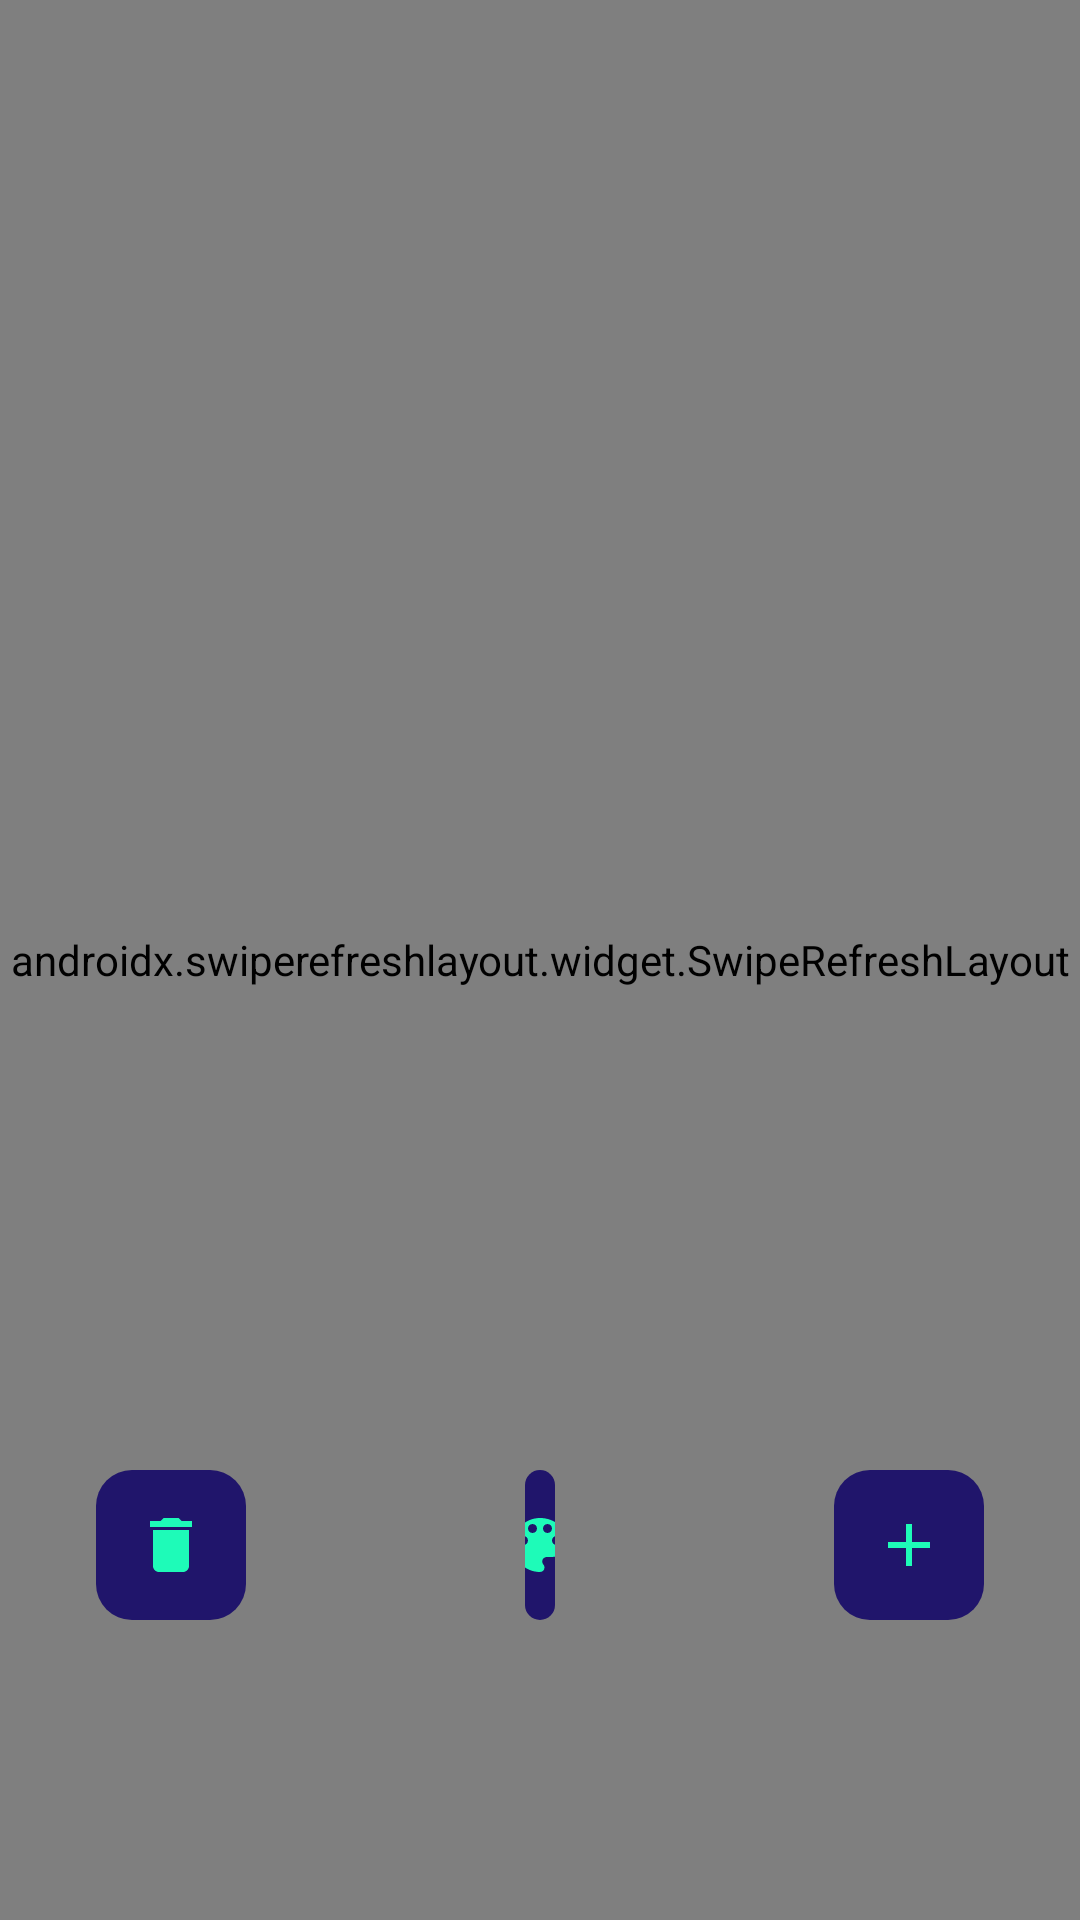

Android layout source for this screen:
<!-- AndroidManifest.xml: application theme Theme.MyTestApplication2 -->
<!-- res/layout/fragment_habitz_screen.xml -->
<?xml version="1.0" encoding="utf-8"?>
<RelativeLayout
        xmlns:android="http://schemas.android.com/apk/res/android"
        xmlns:tools="http://schemas.android.com/tools"
        android:layout_width="match_parent"
        android:layout_height="match_parent"
        xmlns:app="http://schemas.android.com/apk/res-auto"
        tools:context=".ui.fragments.habitlist.HabitzScreenFragment">

    <androidx.constraintlayout.widget.ConstraintLayout
            android:layout_width="match_parent"
            android:layout_height="match_parent"
            android:id="@+id/constraintLayout">

        <androidx.swiperefreshlayout.widget.SwipeRefreshLayout
                android:id="@+id/swipeToRefresh"
                android:layout_width="match_parent"
                android:layout_height="match_parent">


            <androidx.recyclerview.widget.RecyclerView
                    android:id="@+id/rvHabits"
                    android:paddingTop="10dp"
                    android:layout_width="match_parent"
                    android:layout_height="match_parent"
                    android:background="@color/habits_green"
                    android:layout_alignParentStart="true"
                    android:layout_alignParentTop="true"
                    android:paddingBottom="90dp"
                    tools:listitem="@layout/recycler_habit_item"/>

        </androidx.swiperefreshlayout.widget.SwipeRefreshLayout>

    </androidx.constraintlayout.widget.ConstraintLayout>

    <ImageButton
            android:id="@+id/btnAdd"
            android:layout_width="50dp"
            android:layout_height="50dp"
            android:layout_marginBottom="100dp"
            android:layout_marginEnd="32dp"
            android:layout_alignParentEnd="true"
            android:layout_alignParentBottom="true"
            android:background="@drawable/round_button"
            android:src="@drawable/ic_add"
            android:backgroundTint="@color/habits_blue"
            android:contentDescription="Add a habit"
            android:clickable="true"
            android:focusable="true"/>

    <ImageButton
            android:id="@+id/btnDeleteAll"
            android:layout_width="50dp"
            android:layout_height="50dp"
            android:layout_marginBottom="100dp"
            android:layout_marginStart="32dp"
            android:layout_alignParentStart="true"
            android:layout_alignParentBottom="true"
            android:background="@drawable/round_button"
            android:src="@drawable/ic_delete"
            android:tint="@color/habits_green"
            android:contentDescription="Delete Habit"
            android:clickable="true"
            android:focusable="true"/>

    <ImageButton
            android:id="@+id/btnSelectColor"
            android:layout_width="50dp"
            android:layout_height="50dp"
            android:layout_marginLeft="175dp"
            android:layout_marginRight="175dp"
            android:layout_marginBottom="100dp"
            android:layout_alignParentStart="true"
            android:layout_alignParentEnd="true"
            android:layout_alignParentBottom="true"
            android:background="@drawable/round_button"
            android:src="@drawable/ic_color"
            android:contentDescription="Select Color"
            android:clickable="true"
            android:focusable="true"/>



    <TextView
            android:id="@+id/tv_emptyView"
            android:layout_width="wrap_content"
            android:layout_height="wrap_content"
            android:layout_centerInParent="true"
            android:text="Add a habit! "
            android:textColor="@android:color/black"
            android:textSize="20sp"
            android:textStyle="italic"
            android:visibility="gone" />

</RelativeLayout>
<!-- res/layout/recycler_habit_item.xml (included above) -->
<?xml version="1.0" encoding="utf-8"?>
<LinearLayout
              xmlns:android="http://schemas.android.com/apk/res/android"
              xmlns:app="http://schemas.android.com/apk/res-auto"
              xmlns:tools="http://schemas.android.com/tools"
              android:layout_width="match_parent"
              android:layout_height="wrap_content"
              android:padding="4dp"
              android:orientation="horizontal">


    <androidx.cardview.widget.CardView
            android:id="@+id/cvCardView"
            android:layout_width="match_parent"
            android:layout_height="wrap_content"
            android:backgroundTint="#FFFFFF"
            android:clickable="true"
            android:focusable="true"
            app:cardCornerRadius="8dp">


        <LinearLayout
                android:layout_width="match_parent"
                android:layout_height="wrap_content"
                android:layout_margin="10dp"
                android:gravity="center"
                android:orientation="vertical">


            <LinearLayout
                    android:layout_width="match_parent"
                    android:layout_height="wrap_content"
                    android:gravity="center"
                    android:orientation="vertical">


                <TextView
                        android:id="@+id/tvHabitTitle"
                        android:layout_width="wrap_content"
                        android:layout_height="wrap_content"
                        android:text="Title Big"
                        android:textStyle="bold"
                        android:textColor="@android:color/black"
                        android:textSize="24sp" />


                <TextView
                        android:id="@+id/tvTimeElapsed"
                        android:layout_width="wrap_content"
                        android:layout_height="wrap_content"
                        android:textColor="@android:color/black"
                        android:textSize="18sp"
                        tools:text="12 days ago" />

                <View
                        android:layout_width="match_parent"
                        android:layout_height="1dp"
                        android:layout_marginVertical="4dp"
                        android:background="@android:color/black" />
            </LinearLayout>


            <TextView
                    android:id="@+id/tvHabitDescription"
                    android:layout_width="wrap_content"
                    android:layout_height="wrap_content"
                    android:maxLines="4"
                    android:textColor="@android:color/black"
                    android:textSize="14sp"
                    tools:text="This is a test description the you can add to each item. It should be short though. 2 lines max*" />

            <TextView
                    android:id="@+id/tvItemCreatedTimeStamp"
                    android:layout_width="wrap_content"
                    android:layout_height="wrap_content"
                    android:layout_marginTop="10dp"
                    android:maxLines="2"
                    android:textColor="@android:color/black"
                    android:textSize="12sp"
                    tools:text="Created 12/12/24 at 20:00" />


        </LinearLayout>


    </androidx.cardview.widget.CardView>
</LinearLayout>
<!-- resources referenced by this layout -->
<resources>
  <color name="habits_blue">#20156B</color>
  <color name="habits_green">#1EFBB8</color>
  <!-- drawable ic_add (drawable) -->
  <vector xmlns:android="http://schemas.android.com/apk/res/android" android:height="24dp" android:tint="@color/habits_green" android:viewportHeight="24" android:viewportWidth="24" android:width="24dp">
        
      <path android:fillColor="@android:color/white"
            android:pathData="M19,13h-6v6h-2v-6H5v-2h6V5h2v6h6v2z"/>
      
  </vector>
  <!-- drawable ic_color (drawable) -->
  <vector xmlns:android="http://schemas.android.com/apk/res/android" android:height="24dp" android:tint="@color/habits_green" android:viewportHeight="24" android:viewportWidth="24" android:width="24dp">
        
      <path android:fillColor="@android:color/white" android:pathData="M12,3c-4.97,0 -9,4.03 -9,9s4.03,9 9,9c0.83,0 1.5,-0.67 1.5,-1.5 0,-0.39 -0.15,-0.74 -0.39,-1.01 -0.23,-0.26 -0.38,-0.61 -0.38,-0.99 0,-0.83 0.67,-1.5 1.5,-1.5L16,16c2.76,0 5,-2.24 5,-5 0,-4.42 -4.03,-8 -9,-8zM6.5,12c-0.83,0 -1.5,-0.67 -1.5,-1.5S5.67,9 6.5,9 8,9.67 8,10.5 7.33,12 6.5,12zM9.5,8C8.67,8 8,7.33 8,6.5S8.67,5 9.5,5s1.5,0.67 1.5,1.5S10.33,8 9.5,8zM14.5,8c-0.83,0 -1.5,-0.67 -1.5,-1.5S13.67,5 14.5,5s1.5,0.67 1.5,1.5S15.33,8 14.5,8zM17.5,12c-0.83,0 -1.5,-0.67 -1.5,-1.5S16.67,9 17.5,9s1.5,0.67 1.5,1.5 -0.67,1.5 -1.5,1.5z"/>
      
  </vector>
  <!-- drawable ic_delete (drawable) -->
  <vector xmlns:android="http://schemas.android.com/apk/res/android" android:height="24dp" android:tint="@color/habits_blue" android:viewportHeight="24" android:viewportWidth="24" android:width="24dp">
        
      <path android:fillColor="@color/habits_blue" android:pathData="M6,19c0,1.1 0.9,2 2,2h8c1.1,0 2,-0.9 2,-2V7H6v12zM19,4h-3.5l-1,-1h-5l-1,1H5v2h14V4z"/>
      
  </vector>
  <!-- drawable round_button (drawable) -->
  <?xml version="1.0" encoding="utf-8"?>
  <shape xmlns:android="http://schemas.android.com/apk/res/android">
      <corners android:radius="12dp"/>
      <solid android:color="@color/habits_blue" />
  
  </shape>
  <style name="Theme.MyTestApplication2" parent="Base.Theme.MyTestApplication2" />
  <style name="Base.Theme.MyTestApplication2" parent="Theme.Material3.DayNight.NoActionBar">
          
          
      </style>
</resources>
